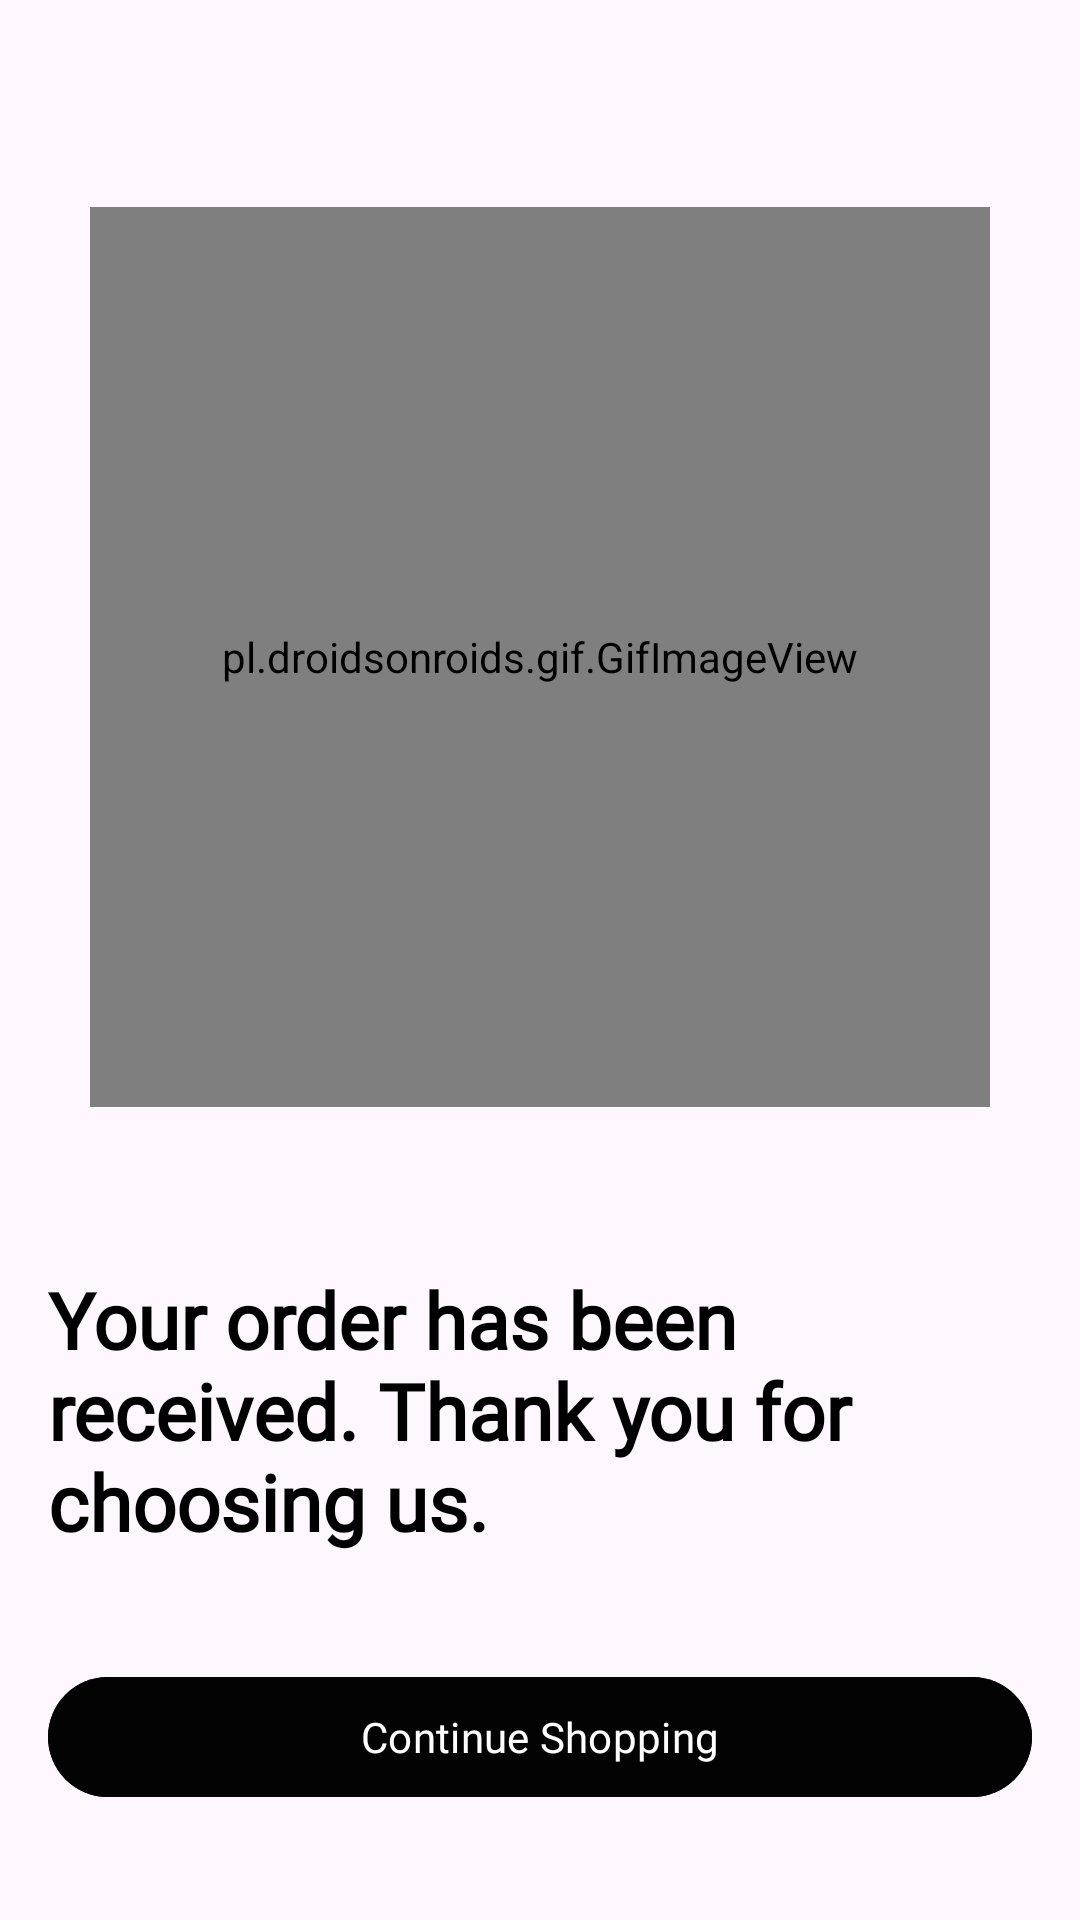

The Android layout XML behind this screen, and the referenced resources:
<!-- AndroidManifest.xml: application theme Theme.PetNeeds -->
<!-- res/layout/fragment_result.xml -->
<?xml version="1.0" encoding="utf-8"?>
<androidx.constraintlayout.widget.ConstraintLayout xmlns:android="http://schemas.android.com/apk/res/android"
    xmlns:app="http://schemas.android.com/apk/res-auto"
    xmlns:tools="http://schemas.android.com/tools"
    android:layout_width="match_parent"
    android:layout_height="match_parent"
    android:background="@drawable/background">


    <pl.droidsonroids.gif.GifImageView
        android:id="@+id/iv_pet"
        android:layout_width="300dp"
        android:layout_height="300dp"
        android:layout_marginTop="32dp"
        android:foregroundGravity="center"
        app:layout_constraintBottom_toTopOf="@+id/textView"
        app:layout_constraintEnd_toEndOf="parent"
        app:layout_constraintHorizontal_bias="0.5"
        app:layout_constraintStart_toStartOf="parent"
        app:layout_constraintTop_toTopOf="parent"
        app:layout_constraintVertical_bias="0.5"
        app:srcCompat="@drawable/pet"
        tools:ignore="MissingClass" />

    <com.google.android.material.button.MaterialButton
        android:id="@+id/btn_home"
        android:layout_width="match_parent"
        android:layout_height="wrap_content"
        android:layout_marginStart="16dp"
        android:layout_marginEnd="16dp"
        android:backgroundTint="#030303"
        android:fontFamily="@font/rubik_bold"
        android:text="@string/return_home_page"
        app:layout_constraintBottom_toBottomOf="parent"
        app:layout_constraintEnd_toEndOf="parent"
        app:layout_constraintStart_toStartOf="parent"
        app:layout_constraintTop_toBottomOf="@+id/textView"
        app:layout_constraintVertical_bias="0.5" />

    <TextView
        android:id="@+id/textView"
        android:layout_width="match_parent"
        android:layout_height="wrap_content"
        android:layout_marginStart="16dp"
        android:layout_marginTop="16dp"
        android:layout_marginEnd="16dp"
        android:fontFamily="@font/rubik_bold"
        android:text="@string/result_text"
        android:textColor="@color/black"
        android:textSize="26sp"
        android:textStyle="bold"
        app:layout_constraintBottom_toTopOf="@+id/btn_home"
        app:layout_constraintEnd_toEndOf="parent"
        app:layout_constraintStart_toStartOf="parent"
        app:layout_constraintTop_toBottomOf="@+id/iv_pet"
        app:layout_constraintVertical_bias="0.5" />

</androidx.constraintlayout.widget.ConstraintLayout>
<!-- resources referenced by this layout -->
<resources>
  <color name="black">#FF000000</color>
  <string name="result_text">Your order has been received. Thank you for choosing us.</string>
  <string name="return_home_page">Continue Shopping</string>
  <style name="Theme.PetNeeds" parent="Base.Theme.PetNeeds" />
  <style name="Base.Theme.PetNeeds" parent="Theme.Material3.DayNight.NoActionBar">
          
          
      </style>
</resources>
